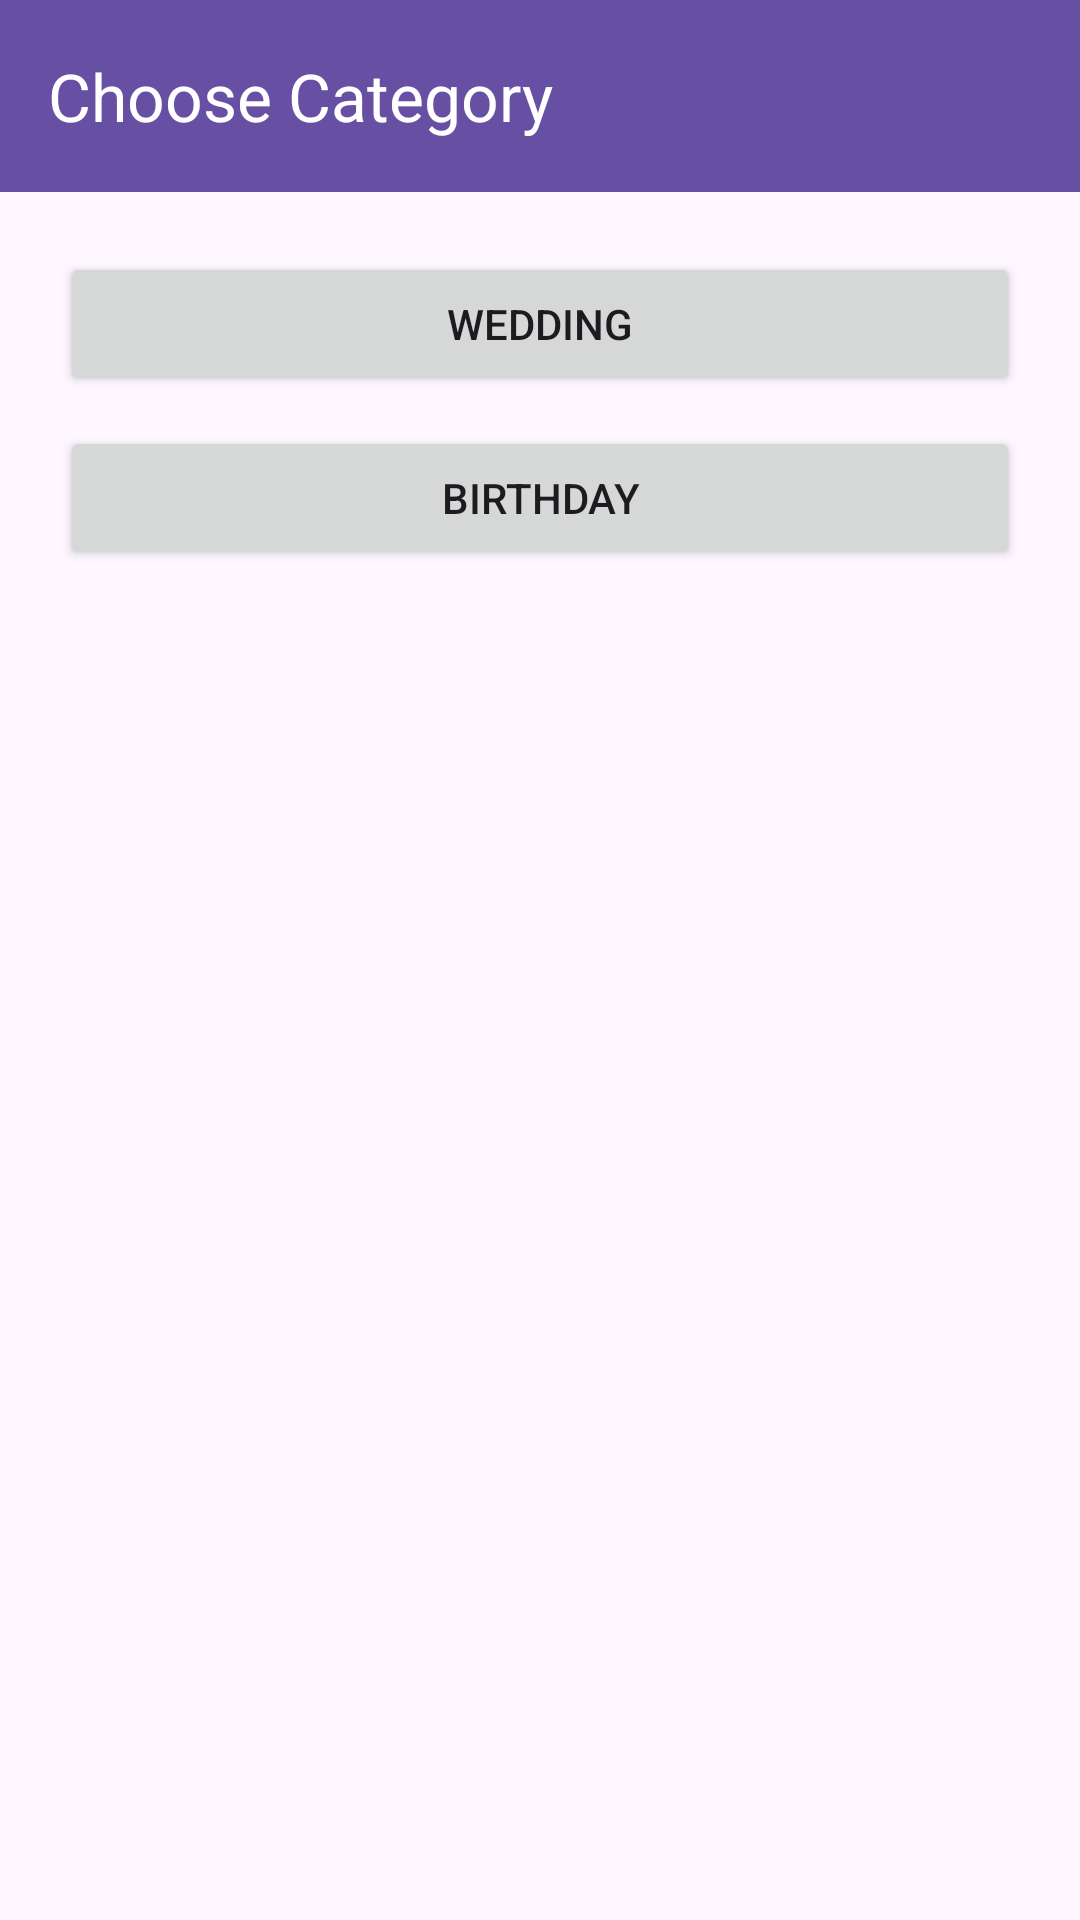

This screen was rendered from an Android layout file. Write that file and the resources it references.
<!-- AndroidManifest.xml: application theme Theme.BlossomAssistant -->
<!-- res/layout/activity_category.xml -->
<LinearLayout xmlns:android="http://schemas.android.com/apk/res/android"
    xmlns:app="http://schemas.android.com/apk/res-auto"
    android:layout_width="match_parent"
    android:layout_height="match_parent"
    android:orientation="vertical">

    <androidx.appcompat.widget.Toolbar
        android:id="@+id/toolbar"
        android:layout_width="match_parent"
        android:layout_height="wrap_content"
        android:background="?attr/colorPrimary"
        app:title="Choose Category"
        app:titleTextColor="@android:color/white" />

    <LinearLayout
        android:layout_width="match_parent"
        android:layout_height="match_parent"
        android:orientation="vertical"
        android:padding="20dp">

        <Button
            android:id="@+id/btnWedding"
            android:layout_width="match_parent"
            android:layout_height="wrap_content"
            android:layout_marginBottom="10dp"
            android:text="Wedding" />

        <Button
            android:id="@+id/btnBirthday"
            android:layout_width="match_parent"
            android:layout_height="wrap_content"
            android:text="Birthday" />
    </LinearLayout>
</LinearLayout>
<!-- resources referenced by this layout -->
<resources>
  <style name="Theme.BlossomAssistant" parent="Base.Theme.BlossomAssistant" />
  <style name="Base.Theme.BlossomAssistant" parent="Theme.Material3.DayNight.NoActionBar">
          
          
      </style>
</resources>
